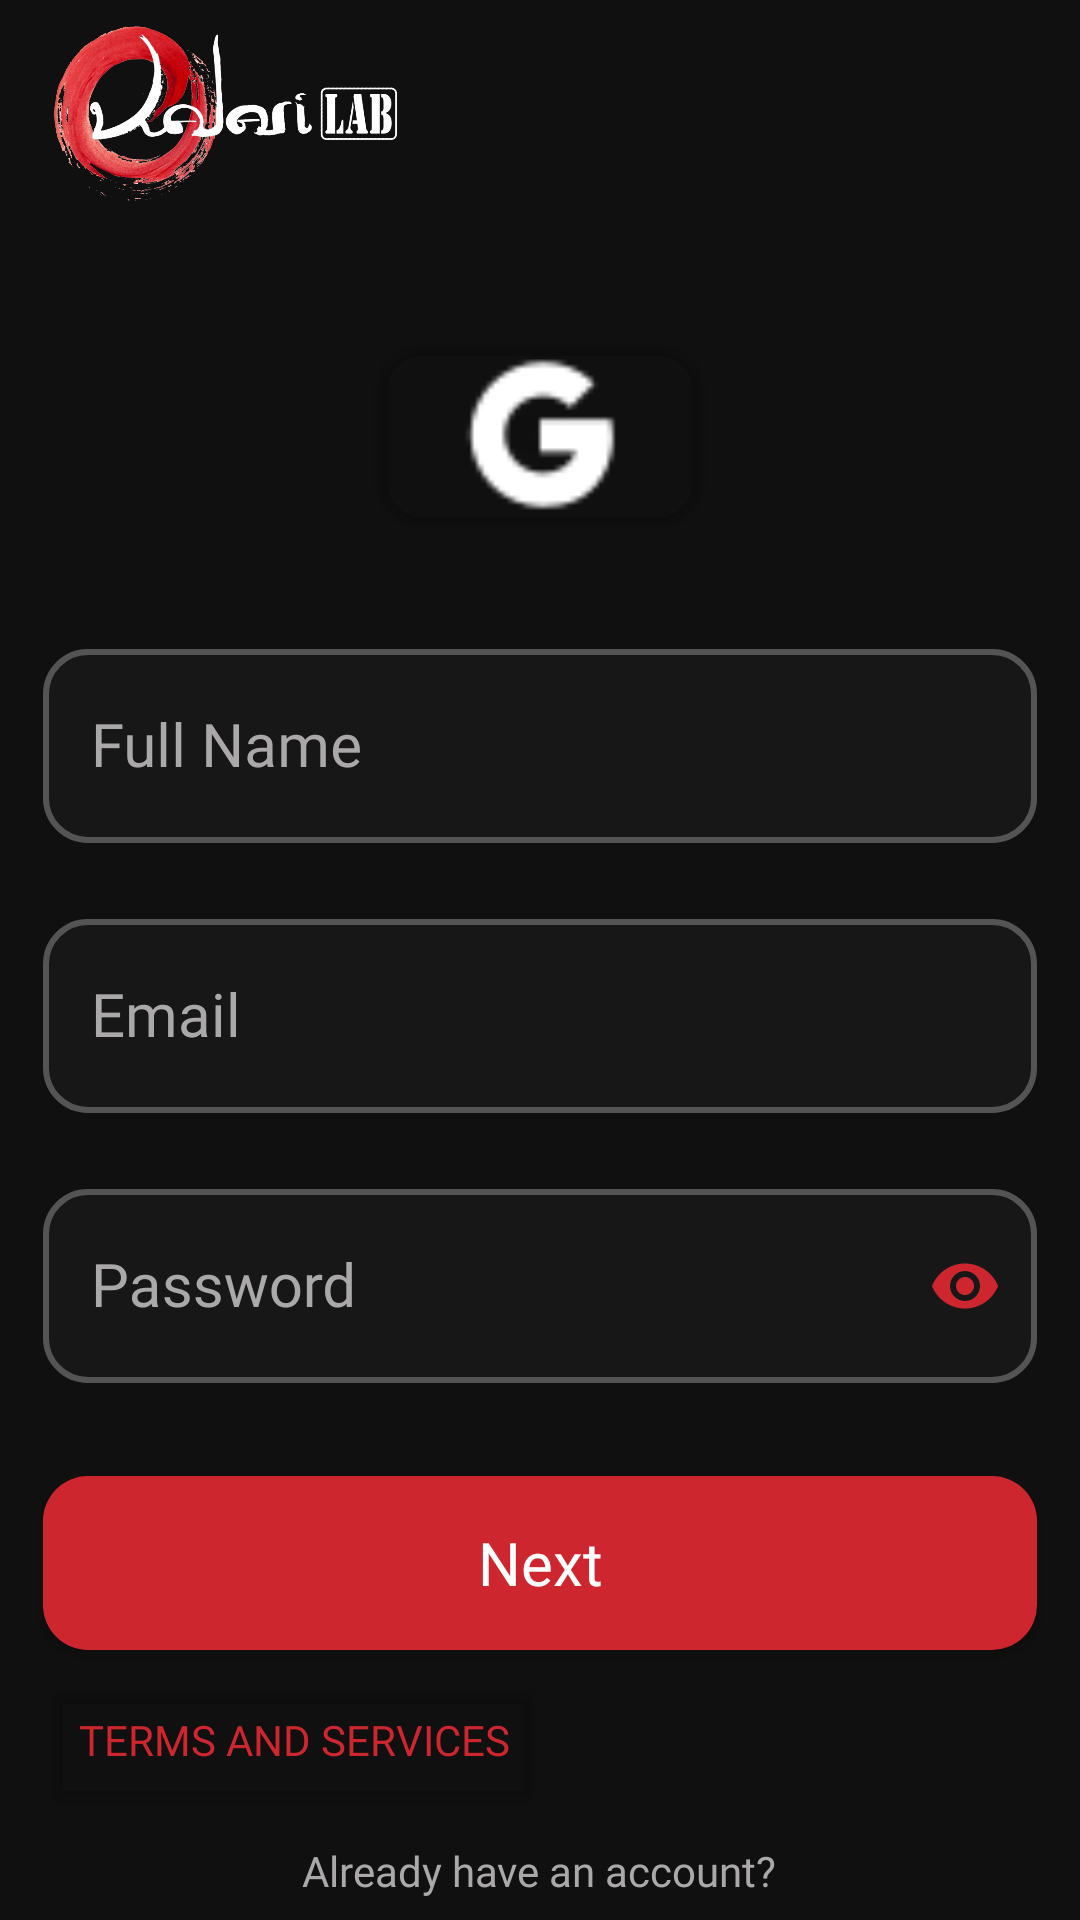

Android layout source for this screen:
<!-- AndroidManifest.xml: application theme Theme.KalariLab -->
<!-- res/layout/activity_register.xml -->
<?xml version="1.0" encoding="utf-8"?>
<androidx.core.widget.NestedScrollView xmlns:android="http://schemas.android.com/apk/res/android"
    android:layout_height="match_parent"
    android:layout_width="match_parent"
    android:fillViewport="true">
<androidx.constraintlayout.widget.ConstraintLayout
    xmlns:tools="http://schemas.android.com/tools"
    android:layout_width="match_parent"
    android:layout_height="match_parent"
    xmlns:app="http://schemas.android.com/apk/res-auto"
    tools:context=".Activities.Register"
    android:background="@color/KalariLabMain">


    <ImageView
        android:layout_width="@dimen/logo_width"
        android:layout_height="@dimen/logo_height"
        android:src="@drawable/kalari_logo"
        app:layout_constraintStart_toStartOf="@id/gl_logo_h"
        app:layout_constraintTop_toBottomOf="@id/gl_logo_h" />

    <androidx.constraintlayout.widget.Guideline
        android:id="@+id/gl_general_v"
        android:layout_width="wrap_content"
        android:layout_height="wrap_content"
        android:orientation="vertical"
        app:layout_constraintGuide_percent="0.04" />
    <androidx.constraintlayout.widget.Guideline
        android:id="@+id/gl_logo_h"
        android:layout_width="wrap_content"
        android:layout_height="wrap_content"
        android:orientation="horizontal"
        app:layout_constraintGuide_percent="0.01" />


    <androidx.constraintlayout.widget.Guideline
        android:id="@+id/gl_general_v1"
        android:layout_width="wrap_content"
        android:layout_height="wrap_content"
        android:orientation="vertical"
        app:layout_constraintGuide_percent="0.96" />







    <com.google.android.material.button.MaterialButton

        android:id="@+id/signInGmail"
        android:layout_width="0dp"
        android:layout_height="0dp"
        app:layout_constraintBottom_toTopOf="@+id/gl_editTexts_upperLine"
        app:layout_constraintEnd_toStartOf="@+id/gl_googleBtn1"
        app:layout_constraintStart_toStartOf="@id/gl_googleBtn"
        android:backgroundTint="@color/transparent"
        app:layout_constraintTop_toBottomOf="@id/gl_registerOptionsUpperBorder"
        style="@style/registerButtonStyle"
        app:cornerRadius="15dp"/>
    <ImageView
        android:layout_width="0dp"
        android:layout_height="0dp"
        android:padding="10dp"
        android:src="@drawable/gmail_icon"
        app:layout_constraintStart_toStartOf="@id/signInGmail"
        app:layout_constraintTop_toTopOf="@id/signInGmail"
        app:layout_constraintEnd_toEndOf="@id/signInGmail"
        app:layout_constraintBottom_toBottomOf="@id/signInGmail"
        android:translationZ="2dp"/>




    <androidx.constraintlayout.widget.Guideline
        android:id="@+id/gl_registerOptionsUpperBorder"
        android:layout_width="wrap_content"
        android:layout_height="wrap_content"
        android:orientation="horizontal"
        app:layout_constraintGuide_percent="0.12" />


    <com.google.android.material.textfield.TextInputLayout
        android:id="@+id/editTextFullNameParent"
        app:layout_constraintTop_toBottomOf="@id/gl_editTexts_upperLine"
        android:layout_marginTop="30dp"
        style="@style/LoggingTextInputLayoutStyle"
        android:digits="@string/ASCII"
        android:hint="@string/full_name"
        android:importantForAutofill="no"
        android:fontFamily="@font/roboto_medium"
        android:inputType="textEmailAddress"
        app:layout_constraintStart_toEndOf="@id/gl_general_v"
        app:layout_constraintEnd_toStartOf="@id/gl_general_v1"

        >

        <com.google.android.material.textfield.TextInputEditText
            style="@style/LoggingTextInputLayoutStyle"
            android:layout_width="match_parent"
            android:id="@+id/editTextFullName"

            android:digits="@string/letters"
            android:layout_height="match_parent"
            android:fontFamily="@font/roboto_medium"

            android:singleLine="true"/>

    </com.google.android.material.textfield.TextInputLayout>
    <TextView
        android:id="@+id/warningTextFullName"
        android:layout_width="wrap_content"
        android:layout_height="wrap_content"
        android:layout_marginTop="5dp"
        android:layout_marginStart="15dp"
        android:fontFamily="@font/roboto_medium"
        android:text=""
        android:textColor="@color/white"
        app:layout_constraintStart_toEndOf="@id/gl_general_v"
        app:layout_constraintTop_toBottomOf="@id/editTextFullNameParent"
        android:textSize="12sp" />




    <com.google.android.material.textfield.TextInputLayout
        android:id="@+id/editTextEmailParent"
        style="@style/LoggingTextInputLayoutStyle"
        android:digits="@string/ASCII"
        android:fontFamily="@font/roboto_medium"
        android:hint="@string/email_field"
        android:layout_marginTop="20dp"
        android:importantForAutofill="no"
        android:backgroundTint="@color/KalariLabMain"
        android:inputType="textEmailAddress"
        app:layout_constraintEnd_toStartOf="@id/gl_general_v1"
        app:layout_constraintStart_toStartOf="@+id/gl_general_v"
        app:layout_constraintTop_toBottomOf="@+id/editTextFullNameParent">

        <com.google.android.material.textfield.TextInputEditText
            android:id="@+id/editTextEmail"
            style="@style/LoggingTextInputLayoutStyle"

            android:layout_width="match_parent"
            android:layout_height="match_parent"
            android:fontFamily="@font/roboto_medium"
            android:singleLine="true" />

    </com.google.android.material.textfield.TextInputLayout>

    <androidx.constraintlayout.widget.Guideline
        android:id="@+id/gl_editTexts_upperLine"
        android:layout_width="wrap_content"
        android:layout_height="wrap_content"
        android:orientation="horizontal"
        app:layout_constraintGuide_percent="0.26" />


    <TextView
        android:id="@+id/warningTextEmail"
        android:layout_width="wrap_content"
        android:layout_height="wrap_content"
        android:layout_marginTop="5dp"
        android:text=""
        app:layout_constraintTop_toBottomOf="@id/editTextEmailParent"
        app:layout_constraintStart_toStartOf="@id/gl_general_v"
        android:textColor="@color/white"
        android:layout_marginStart="15dp"
        android:textSize="12sp" />


    <com.google.android.material.textfield.TextInputLayout
        android:id="@+id/editTextPasswordParent"
        style="@style/LoggingTextInputLayoutStyle"
        android:layout_marginTop="20dp"
        android:digits="@string/ASCII"

        android:fontFamily="@font/roboto_medium"
        android:hint="@string/password_field"
        android:importantForAutofill="no"
        android:inputType="textPassword"
        app:layout_constraintEnd_toStartOf="@id/gl_general_v1"
        app:layout_constraintStart_toStartOf="@+id/gl_general_v"
        app:layout_constraintTop_toBottomOf="@+id/editTextEmailParent"
        app:passwordToggleEnabled="true"
        android:backgroundTint="@color/KalariLabMain"

        app:passwordToggleTint="@color/KalariLAbSecondary"

        >

        <com.google.android.material.textfield.TextInputEditText
            android:id="@+id/editTextPassword"
            style="@style/LoggingTextInputLayoutStyle"
            android:layout_width="match_parent"
            android:layout_height="match_parent"

            android:fontFamily="@font/roboto_medium"
            android:inputType="textPassword"
            android:singleLine="true" />

    </com.google.android.material.textfield.TextInputLayout>
    <TextView

        app:layout_constraintTop_toBottomOf="@id/editTextPasswordParent"
        app:layout_constraintStart_toStartOf="@id/gl_general_v"

        android:id="@+id/warningTextPassword"
        android:layout_width="wrap_content"
        android:layout_height="wrap_content"
        android:layout_marginStart="15dp"
        android:layout_marginTop="5dp"
        android:text=""
        android:textColor="@color/white"
        android:textSize="12sp" />

    <com.google.android.material.button.MaterialButton

        android:id="@+id/register"
        android:fontFamily="@font/roboto_medium"
        android:text="@string/next"
        app:layout_constraintEnd_toStartOf="@id/gl_general_v1"
        app:layout_constraintStart_toStartOf="@id/gl_general_v"
        app:layout_constraintTop_toBottomOf="@+id/editTextPasswordParent"
        style="@style/registerButtonStyle"
        app:cornerRadius="15dp" />

    <Button
        android:id="@+id/TandS"
        android:layout_width="wrap_content"
        android:layout_height="wrap_content"
        android:backgroundTint="@color/transparent"
        android:text="Terms and services"
        android:textColor="@color/KalariLAbSecondary"
        app:layout_constraintStart_toStartOf="@id/gl_general_v"
        app:layout_constraintTop_toBottomOf="@id/register"/>

    <TextView
        android:id="@+id/alreadyHaveAnAccount"
        android:layout_width="wrap_content"
        android:layout_height="wrap_content"
        app:layout_constraintTop_toBottomOf="@+id/TandS"
        app:layout_constraintStart_toStartOf="@id/gl_general_v"
        app:layout_constraintEnd_toStartOf="@id/gl_general_v1"
        android:text="@string/already_have_account"
        android:textColor="@color/text_input_box_hint"
        android:layout_marginTop="10dp"/>


    <com.google.android.material.button.MaterialButton

        android:id="@+id/goToSignIn"
        style="@style/goToActivityButtonStyle"
        android:backgroundTint="@color/KalariLabMain"
        app:layout_constraintEnd_toStartOf="@id/gl_general_v1"
        app:layout_constraintStart_toStartOf="@id/gl_general_v"
        app:layout_constraintTop_toBottomOf="@id/alreadyHaveAnAccount"
        />


    <ProgressBar
        android:id="@+id/progressBar"
        style="?android:attr/progressBarStyleLarge"
        android:layout_width="wrap_content"
        android:layout_height="wrap_content"
        android:visibility="gone"
        app:layout_constraintBottom_toBottomOf="parent"
        app:layout_constraintEnd_toEndOf="parent"
        app:layout_constraintStart_toStartOf="parent"
        app:layout_constraintTop_toTopOf="parent" />

    <androidx.constraintlayout.widget.Guideline
        android:id="@+id/gl_googleBtn"
        android:layout_width="wrap_content"
        android:layout_height="wrap_content"
        android:orientation="vertical"
        app:layout_constraintGuide_percent="0.35" />
    <androidx.constraintlayout.widget.Guideline
        android:id="@+id/gl_googleBtn1"
        android:layout_width="wrap_content"
        android:layout_height="wrap_content"
        android:orientation="vertical"
        app:layout_constraintGuide_percent="0.65" />

</androidx.constraintlayout.widget.ConstraintLayout>
</androidx.core.widget.NestedScrollView>
<!-- resources referenced by this layout -->
<resources>
  <color name="KalariLAbSecondary">#ce262f</color>
  <color name="KalariLabMain">#101010</color>
  <color name="transparent">#00000000</color>
  <color name="white">#FFFFFFFF</color>
  <dimen name="logo_height">60dp</dimen>
  <dimen name="logo_width">150dp</dimen>
  <string name="ASCII" translatable="false">!"#$%\'()*+-./0123456789:;=&gt;?@ABCDEFGHIJKLMNOPQRSTUVWXYZ[\\]^_`abcdefghijklmnopqrstuvwxyz{|}~</string>
  <string name="already_have_account">Already have an account?</string>
  <string name="email_field">Email</string>
  <string name="full_name">Full Name</string>
  <string name="letters">qwertyuASDFGHJKLPOIUYTREWQZXCVBNMQWERTYUIOPioplkjhgfd sazxcvbnm-_`.\'|</string>
  <string name="next">Next</string>
  <string name="password_field">Password</string>
  <style name="goToActivityButtonStyle" parent="Theme.MaterialComponents.DayNight.NoActionBar">
          <item name="android:layout_width">wrap_content</item>
          <item name="android:layout_height">wrap_content</item>
          <item name="android:layout_below">@+id/register</item>
          <item name="android:layout_marginTop">@dimen/goToSignInOrUpButton_marginTop</item>
           <item name="android:layout_centerHorizontal">true</item>
          <item name="android:text">@string/Log_in</item>
          <item name="android:textColor">@color/white</item>
      </style>
  <style name="registerButtonStyle" parent="Theme.MaterialComponents.DayNight.NoActionBar">
          <item name="android:layout_width">0dp</item>
          <item name="android:layout_height">@dimen/button_height</item>
          <item name="android:layout_marginTop">@dimen/button_marginTop</item>
          <item name="backgroundTint">@color/KalariLAbSecondary</item>
          <item name="android:textSize">@dimen/button_textSize</item>
      </style>
  <style name="Theme.KalariLab" parent="Theme.MaterialComponents.Light.NoActionBar">
          
          <item name="android:colorPrimary">@color/KalariLabMain</item>
          <item name="colorPrimaryVariant">@color/KalariLabMain</item>
          <item name="colorOnPrimary">@color/white</item>
          
          <item name="colorSecondary">@color/KalariLAbSecondary</item>
          <item name="colorSecondaryVariant">@color/teal_700</item>
          <item name="colorOnSecondary">@color/black</item>
          <item name="fontFamily">      @font/roboto_medium</item>
          <item name="colorAccent">@color/KalariLAbSecondary</item>
          <item name="android:autofilledHighlight">@android:color/transparent</item>
          
          <item name="android:statusBarColor" tools:targetApi="l">?attr/colorPrimaryVariant</item>
          
      </style>
  <color name="colorOnMain">#171717</color>
  <style name="LoggingInputTextStyle" parent="Theme.MaterialComponents.DayNight.NoActionBar">
          <item name="android:textSize">20dp</item>
          <item name="android:textColor">@color/text_input_box_hint</item>
      </style>
  <dimen name="logging_inputBox_height">70dp</dimen>
  <dimen name="goToSignInOrUpButton_marginTop">15dp</dimen>
  <string name="Log_in">Log in</string>
  <dimen name="button_height">70dp</dimen>
  <dimen name="button_marginTop">25dp</dimen>
  <dimen name="button_textSize">20dp</dimen>
  <color name="teal_700">#FF018786</color>
  <color name="black">#FF000000</color>
</resources>
